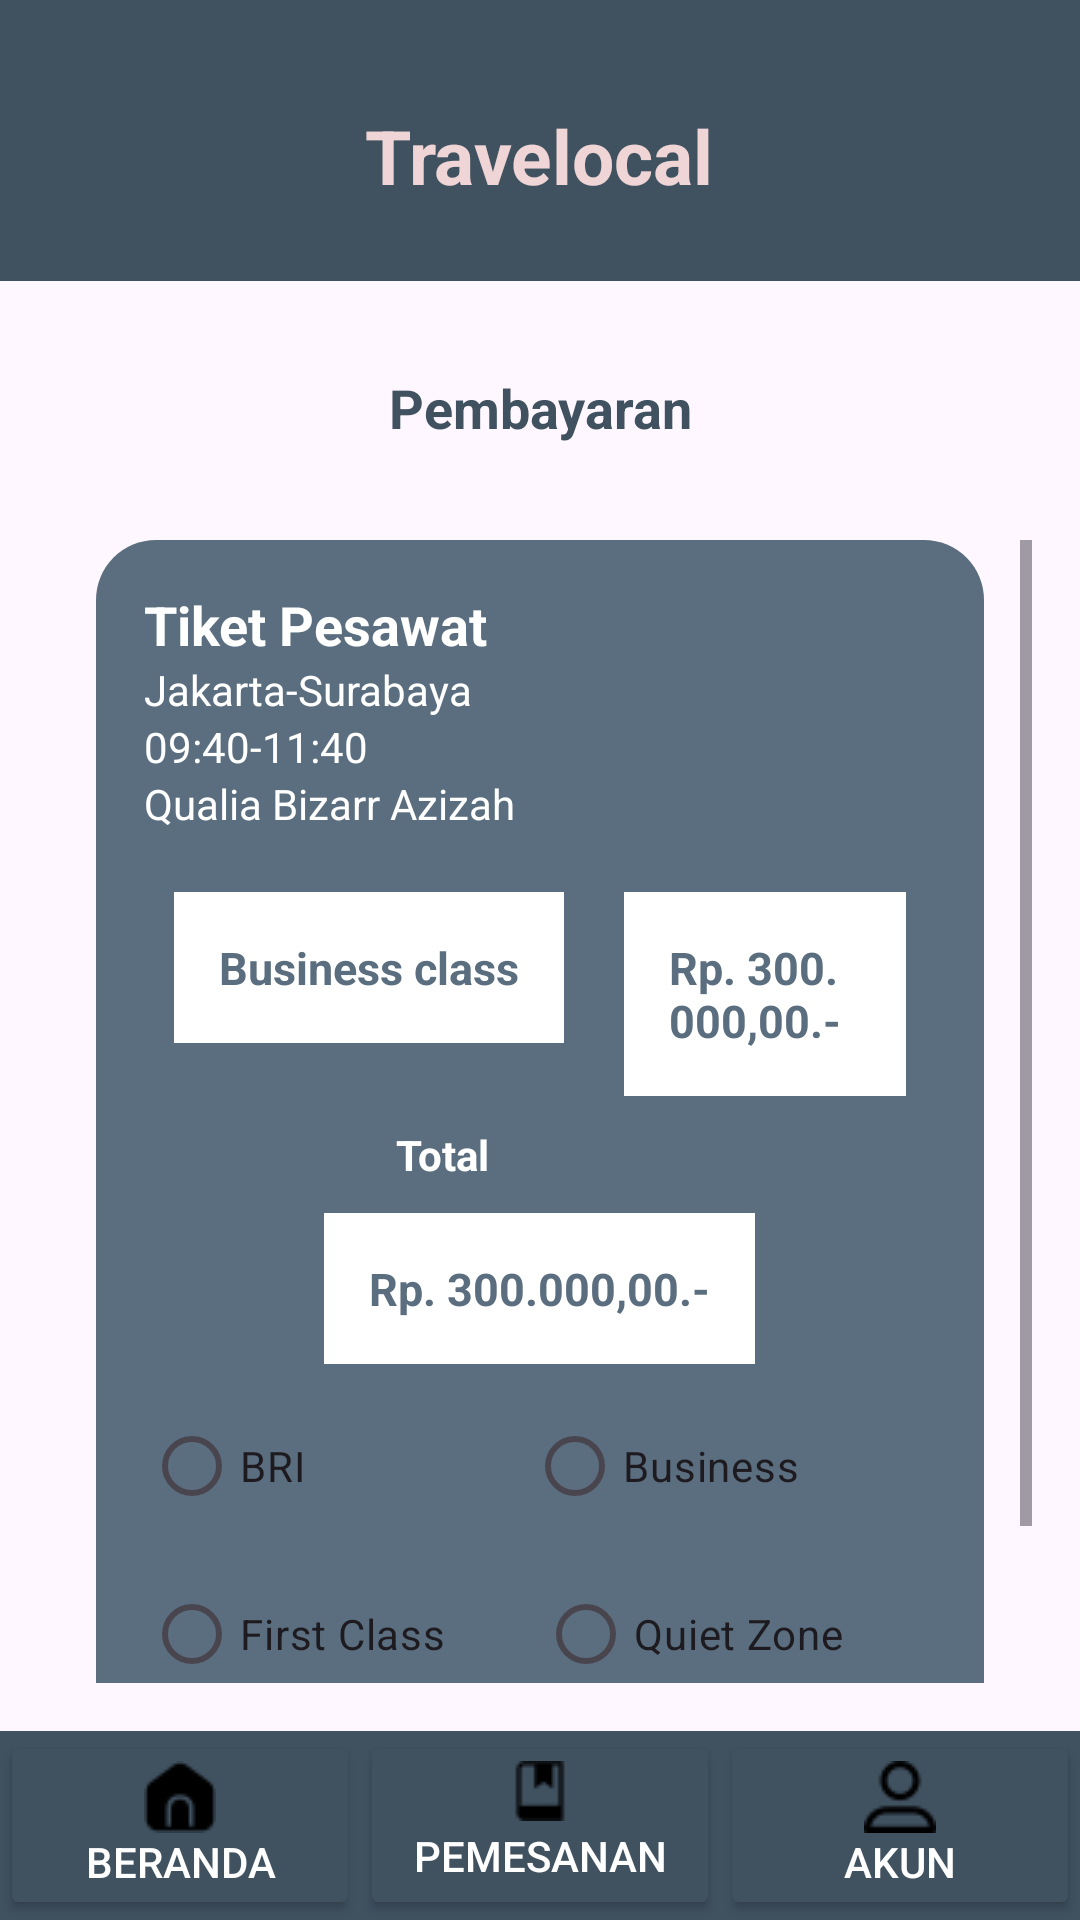

The Android layout XML behind this screen, and the referenced resources:
<!-- AndroidManifest.xml: application theme Theme.Projek_kelompok -->
<!-- res/layout/activity_pembayaran_pesawat.xml -->
<?xml version="1.0" encoding="utf-8"?>
<LinearLayout xmlns:android="http://schemas.android.com/apk/res/android"
    xmlns:app="http://schemas.android.com/apk/res-auto"
    xmlns:tools="http://schemas.android.com/tools"
    android:id="@+id/main"
    android:layout_width="match_parent"
    android:layout_height="match_parent"
    android:orientation="vertical"
    tools:context=".pembayaran_pesawat">

    <LinearLayout
        android:layout_width="match_parent"
        android:layout_height="wrap_content"
        android:orientation="vertical"
        android:background="#405160"
        android:padding="25dp"
        android:gravity="center">

        <TextView
            android:id="@+id/title"
            android:layout_width="wrap_content"
            android:layout_height="wrap_content"
            android:text="Travelocal"
            android:textColor="#EFD5D5"
            android:textSize="25dp"
            android:textStyle="bold"
            android:layout_gravity="center"
            android:layout_marginTop="10dp"/>

    </LinearLayout>

    <TextView
        android:layout_width="match_parent"
        android:layout_height="wrap_content"
        android:text="Pembayaran"
        android:textColor="#405160"
        android:textSize="18sp"
        android:gravity="center"
        android:textStyle="bold"
        android:layout_marginBottom="16dp"
        android:layout_marginTop="30dp"/>

    <ScrollView
        android:layout_width="match_parent"
        android:layout_height="0dp"
        android:layout_weight="1"
        android:padding="16dp">

        <LinearLayout
            android:layout_width="match_parent"
            android:layout_height="wrap_content"
            android:orientation="vertical"
            android:background="@drawable/bg"
            android:padding="16dp"
            android:layout_marginHorizontal="16dp"
            android:layout_marginBottom="8dp">

            <TextView
                android:layout_width="match_parent"
                android:layout_height="wrap_content"
                android:text="Tiket Pesawat"
                android:textColor="#FFFFFF"
                android:textSize="18dp"
                android:textStyle="bold"/>
            <TextView
                android:layout_width="match_parent"
                android:layout_height="wrap_content"
                android:text="Jakarta-Surabaya"
                android:textColor="#FFFFFF" />
            <TextView
                android:layout_width="match_parent"
                android:layout_height="wrap_content"
                android:text="09:40-11:40"
                android:textColor="#FFFFFF" />

            <TextView
                android:layout_width="match_parent"
                android:layout_height="wrap_content"
                android:text="Qualia Bizarr Azizah"
                android:textColor="#FFFFFF"
                android:layout_marginBottom="10dp" />

            <LinearLayout
                android:layout_width="wrap_content"
                android:layout_height="wrap_content"
                android:orientation="horizontal">

                <LinearLayout
                    android:layout_width="wrap_content"
                    android:layout_height="wrap_content"
                    android:orientation="horizontal"
                    android:background="#FFFFFF"
                    android:padding="15dp"
                    android:layout_margin="10dp">

                    <TextView
                        android:layout_width="wrap_content"
                        android:layout_height="wrap_content"
                        android:text="Business class"
                        android:textStyle="bold"
                        android:textSize="15dp"
                        android:textColor="#5B6E7F"/>

                </LinearLayout>

                <LinearLayout
                    android:layout_width="wrap_content"
                    android:layout_height="wrap_content"
                    android:orientation="horizontal"
                    android:background="#FFFFFF"
                    android:padding="15dp"
                    android:layout_margin="10dp">

                    <TextView
                        android:layout_width="wrap_content"
                        android:layout_height="wrap_content"
                        android:text="Rp. 300.000,00.-"
                        android:textStyle="bold"
                        android:textSize="15dp"
                        android:textColor="#5B6E7F"/>

                </LinearLayout>

            </LinearLayout>

            <TextView
                android:layout_width="wrap_content"
                android:layout_height="match_parent"
                android:text="Total"
                android:textColor="#FFFFFF"
                android:textStyle="bold"
                android:layout_marginStart="84dp"/>

            <LinearLayout
                android:layout_width="wrap_content"
                android:layout_height="wrap_content"
                android:orientation="horizontal"
                android:background="#FFFFFF"
                android:padding="15dp"
                android:layout_gravity="center"
                android:layout_margin="10dp">

                <TextView
                    android:layout_width="wrap_content"
                    android:layout_height="wrap_content"
                    android:text="Rp. 300.000,00.-"
                    android:textStyle="bold"
                    android:textSize="15dp"
                    android:textColor="#5B6E7F"/>

            </LinearLayout>

            <LinearLayout
                android:layout_width="match_parent"
                android:layout_height="wrap_content"
                android:orientation="vertical">

                <LinearLayout
                    android:layout_width="match_parent"
                    android:layout_height="wrap_content"
                    android:orientation="horizontal"
                    android:layout_marginBottom="8dp">

                    <RadioButton
                        android:layout_width="wrap_content"
                        android:layout_height="wrap_content"
                        android:text="BRI"
                        android:layout_weight="1" />

                    <RadioButton
                        android:layout_width="wrap_content"
                        android:layout_height="wrap_content"
                        android:layout_marginStart="28dp"
                        android:text="Business"
                        android:layout_weight="1" />
                </LinearLayout>

                <LinearLayout
                    android:layout_width="match_parent"
                    android:layout_height="wrap_content"
                    android:orientation="horizontal"
                    android:paddingBottom="10dp">

                    <RadioButton
                        android:layout_width="wrap_content"
                        android:layout_height="wrap_content"
                        android:text="First Class"
                        android:layout_weight="1" />

                    <RadioButton
                        android:layout_width="wrap_content"
                        android:layout_height="wrap_content"
                        android:text="Quiet Zone"
                        android:layout_weight="1" />
                </LinearLayout>
            </LinearLayout>
            <Button
                android:id="@+id/bayarP"
                android:layout_width="250dp"
                android:layout_height="wrap_content"
                android:layout_gravity="center"
                android:backgroundTint="#FFFFFF"
                android:text="BAYAR"
                android:onClick="data_mesanP"
                android:textStyle="bold"
                android:textColor="#405160"/>
        </LinearLayout>
    </ScrollView>

    <LinearLayout
        android:layout_width="match_parent"
        android:layout_height="wrap_content"
        android:orientation="horizontal"
        android:background="#405160">

        
        <Button
            android:id="@+id/home_button"
            android:layout_width="0dp"
            android:layout_height="match_parent"
            android:layout_weight="1"
            android:text="BERANDA"
            android:textColor="#FFFFFF"
            android:backgroundTint="#405160"
            android:onClick="beranda"
            android:drawableTop="@drawable/home"/>

        
        <Button
            android:id="@+id/order_button"
            android:layout_width="0dp"
            android:onClick="pemesanan"
            android:layout_height="match_parent"
            android:layout_weight="1"
            android:text="PEMESANAN"
            android:textColor="#FFFFFF"
            android:backgroundTint="#405160"
            android:drawableTop="@drawable/buku"/>

        
        <Button
            android:id="@+id/account_button"
            android:layout_width="0dp"
            android:onClick="akun"
            android:layout_height="match_parent"
            android:layout_weight="1"
            android:text="AKUN"
            android:textColor="#FFFFFF"
            android:backgroundTint="#405160"
            android:drawableTop="@drawable/profile"/>
    </LinearLayout>
</LinearLayout>
<!-- resources referenced by this layout -->
<resources>
  <!-- drawable bg (drawable) -->
  <?xml version="1.0" encoding="utf-8"?>
  <selector xmlns:android="http://schemas.android.com/apk/res/android">
      <item>
          <shape android:shape="rectangle">
              <solid android:color="#5B6E7F"/>
              <corners android:radius="20dp"/>
          </shape>
      </item>
  </selector>
  <!-- drawable buku: png bitmap (drawable, 340 bytes) -->
  <!-- drawable home: png bitmap (drawable, 452 bytes) -->
  <!-- drawable profile: png bitmap (drawable, 531 bytes) -->
  <style name="Theme.Projek_kelompok" parent="Base.Theme.Projek_kelompok" />
  <style name="Base.Theme.Projek_kelompok" parent="Theme.Material3.DayNight.NoActionBar">
          
          
      </style>
</resources>
